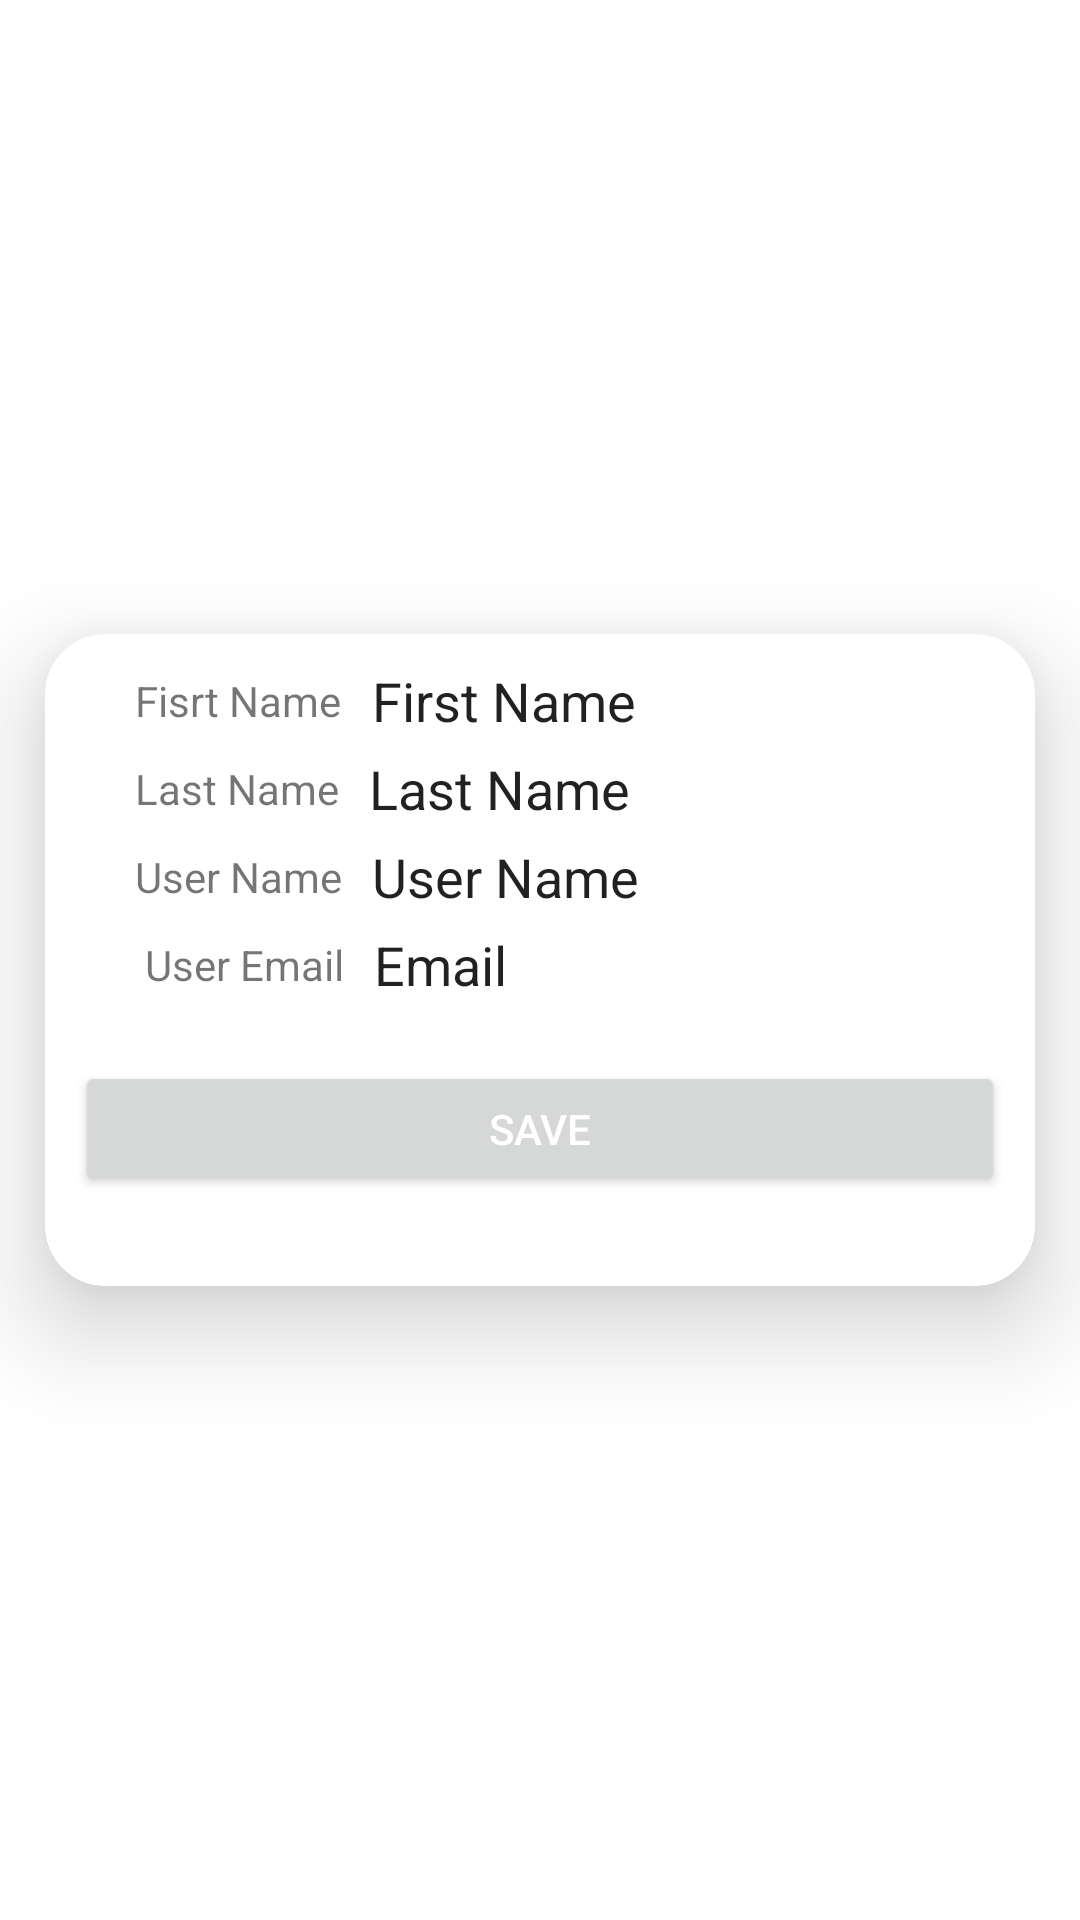

Here is an Android app screen rendered from its layout file. Give the layout XML and the strings, colors and styles it references.
<!-- AndroidManifest.xml: application theme Theme.Ignitlabtest -->
<!-- res/layout/editdialog.xml -->
<?xml version="1.0" encoding="utf-8"?>
<FrameLayout xmlns:android="http://schemas.android.com/apk/res/android"
    xmlns:app="http://schemas.android.com/apk/res-auto"
    android:layout_width="match_parent"
    xmlns:tools="http://schemas.android.com/tools"
    tools:viewBindingIgnore="true"
    android:orientation="vertical"
    android:layout_gravity="center_horizontal"
    android:layout_height="match_parent"
    android:background="@null">
    <androidx.cardview.widget.CardView
        android:id="@+id/cardviewone"
        android:layout_width="match_parent"
        android:layout_height="wrap_content"
        android:layout_marginLeft="15dp"
        android:layout_below="@+id/banner"
        android:layout_marginRight="15dp"
        android:gravity="center"
        android:layout_gravity="center"
        android:padding="10dp"
        android:orientation="horizontal"
        app:cardCornerRadius="20dp"
        app:cardElevation="20dip">
        <LinearLayout
            android:layout_width="match_parent"
            android:orientation="vertical"
            android:paddingBottom="20dp"
            android:layout_height="match_parent">
            <LinearLayout
                android:layout_width="match_parent"
                android:orientation="vertical"
                android:weightSum="4"
                android:padding="10dp"
                android:layout_height="match_parent">
                <LinearLayout
                    android:orientation="horizontal"
                    app:cardCornerRadius="15dp"
                    android:layout_weight="1"
                    android:layout_width="match_parent"
                    app:cardBackgroundColor="@color/darkBlueIcc"
                    android:layout_height="0dp">

                    <TextView
                        android:gravity="center"
                        android:layout_width="wrap_content"
                        android:text="Fisrt Name"
                        android:layout_marginLeft="20sp"


                        android:layout_height="match_parent">

                    </TextView>

                    <EditText
                        android:id="@+id/txt_firstName"
                        android:layout_width="match_parent"
                        android:text="First Name"
                        android:layout_marginLeft="10dp"
                        android:layout_height="match_parent"
                        android:background="@null"
                        android:gravity="bottom"
                        >

                    </EditText>



                </LinearLayout>

                <LinearLayout
                    android:orientation="horizontal"
                    app:cardCornerRadius="15dp"
                    android:layout_weight="1"
                    android:layout_marginTop="5dp"

                    android:layout_width="match_parent"
                    app:cardBackgroundColor="@color/darkBlueIcc"
                    android:layout_height="0dp">

                    <TextView
                        android:gravity="center"
                        android:layout_width="wrap_content"
                        android:text="Last Name"

                        android:layout_marginLeft="20sp"


                        android:layout_height="match_parent">

                    </TextView>

                    <EditText
                        android:id="@+id/txt_lastname"
                        android:layout_width="match_parent"
                        android:text="Last Name"
                        android:layout_marginLeft="10dp"
                        android:layout_height="match_parent"
                        android:background="@null"
                        android:gravity="bottom"
                        >

                    </EditText>



                </LinearLayout>
                <LinearLayout
                    android:orientation="horizontal"
                    app:cardCornerRadius="15dp"
                    android:layout_weight="1"
                    android:layout_marginTop="5dp"

                    android:layout_width="match_parent"
                    app:cardBackgroundColor="@color/darkBlueIcc"
                    android:layout_height="0dp">

                    <TextView
                        android:gravity="center"
                        android:layout_width="wrap_content"
                        android:text="User Name"

                        android:layout_marginLeft="20sp"


                        android:layout_height="match_parent">

                    </TextView>


                    <EditText
                        android:id="@+id/txt_userName"
                        android:layout_width="match_parent"

                        android:layout_height="match_parent"
                        android:background="@null"
                        android:layout_marginLeft="10dp"
                        android:gravity="bottom"
                        android:text="User Name"
                        >

                    </EditText>



                </LinearLayout>

                <LinearLayout
                    android:orientation="horizontal"
                    app:cardCornerRadius="15dp"
                    android:layout_weight="1"
                    android:layout_marginTop="5dp"
                    android:layout_width="match_parent"
                    app:cardBackgroundColor="@color/darkBlueIcc"
                    android:layout_height="0dp">

                    <TextView
                        android:gravity="center"
                        android:layout_width="wrap_content"
                        android:text=" User Email"

                        android:layout_marginLeft="20sp"


                        android:layout_height="match_parent">

                    </TextView>

                    <EditText
                        android:id="@+id/txt_email"

                        android:layout_width="match_parent"
                        android:text="Email"
                        android:layout_gravity="center"
                        android:layout_height="match_parent"
                        android:background="@null"
                        android:maxLines="1"
                        android:layout_marginLeft="10dp"
                        android:gravity="bottom"
                        >

                    </EditText>



                </LinearLayout>


            </LinearLayout>

            <LinearLayout
                android:layout_width="match_parent"
                android:orientation="horizontal"
                android:weightSum="1"
                android:padding="10dp"
                android:layout_height="65dp">

                <Button

                    android:id="@+id/btnDialog"
                    android:layout_width="0dp"


                    android:layout_height="wrap_content"
                    android:layout_gravity="center"
                    android:layout_weight="1"

                    android:text="Save"

                    android:textColor="@color/white"
                    tools:ignore="TouchTargetSizeCheck,TouchTargetSizeCheck">

                </Button>
            </LinearLayout>



        </LinearLayout>


    </androidx.cardview.widget.CardView>
</FrameLayout>
<!-- resources referenced by this layout -->
<resources>
  <color name="darkBlueIcc">#FFBB86FC</color>
  <color name="white">#FFFFFFFF</color>
  <style name="Theme.Ignitlabtest" parent="Theme.MaterialComponents.DayNight.DarkActionBar">
          
          <item name="colorPrimary">@color/purple_500</item>
          <item name="colorPrimaryVariant">@color/purple_700</item>
          <item name="colorOnPrimary">@color/white</item>
          
          <item name="colorSecondary">@color/teal_200</item>
          <item name="colorSecondaryVariant">@color/teal_700</item>
          <item name="colorOnSecondary">@color/black</item>
          
          <item name="android:statusBarColor">?attr/colorPrimaryVariant</item>
          
      </style>
  <color name="purple_500">#FF6200EE</color>
  <color name="purple_700">#FF3700B3</color>
  <color name="teal_200">#FF03DAC5</color>
  <color name="teal_700">#FF018786</color>
  <color name="black">#FF000000</color>
</resources>
